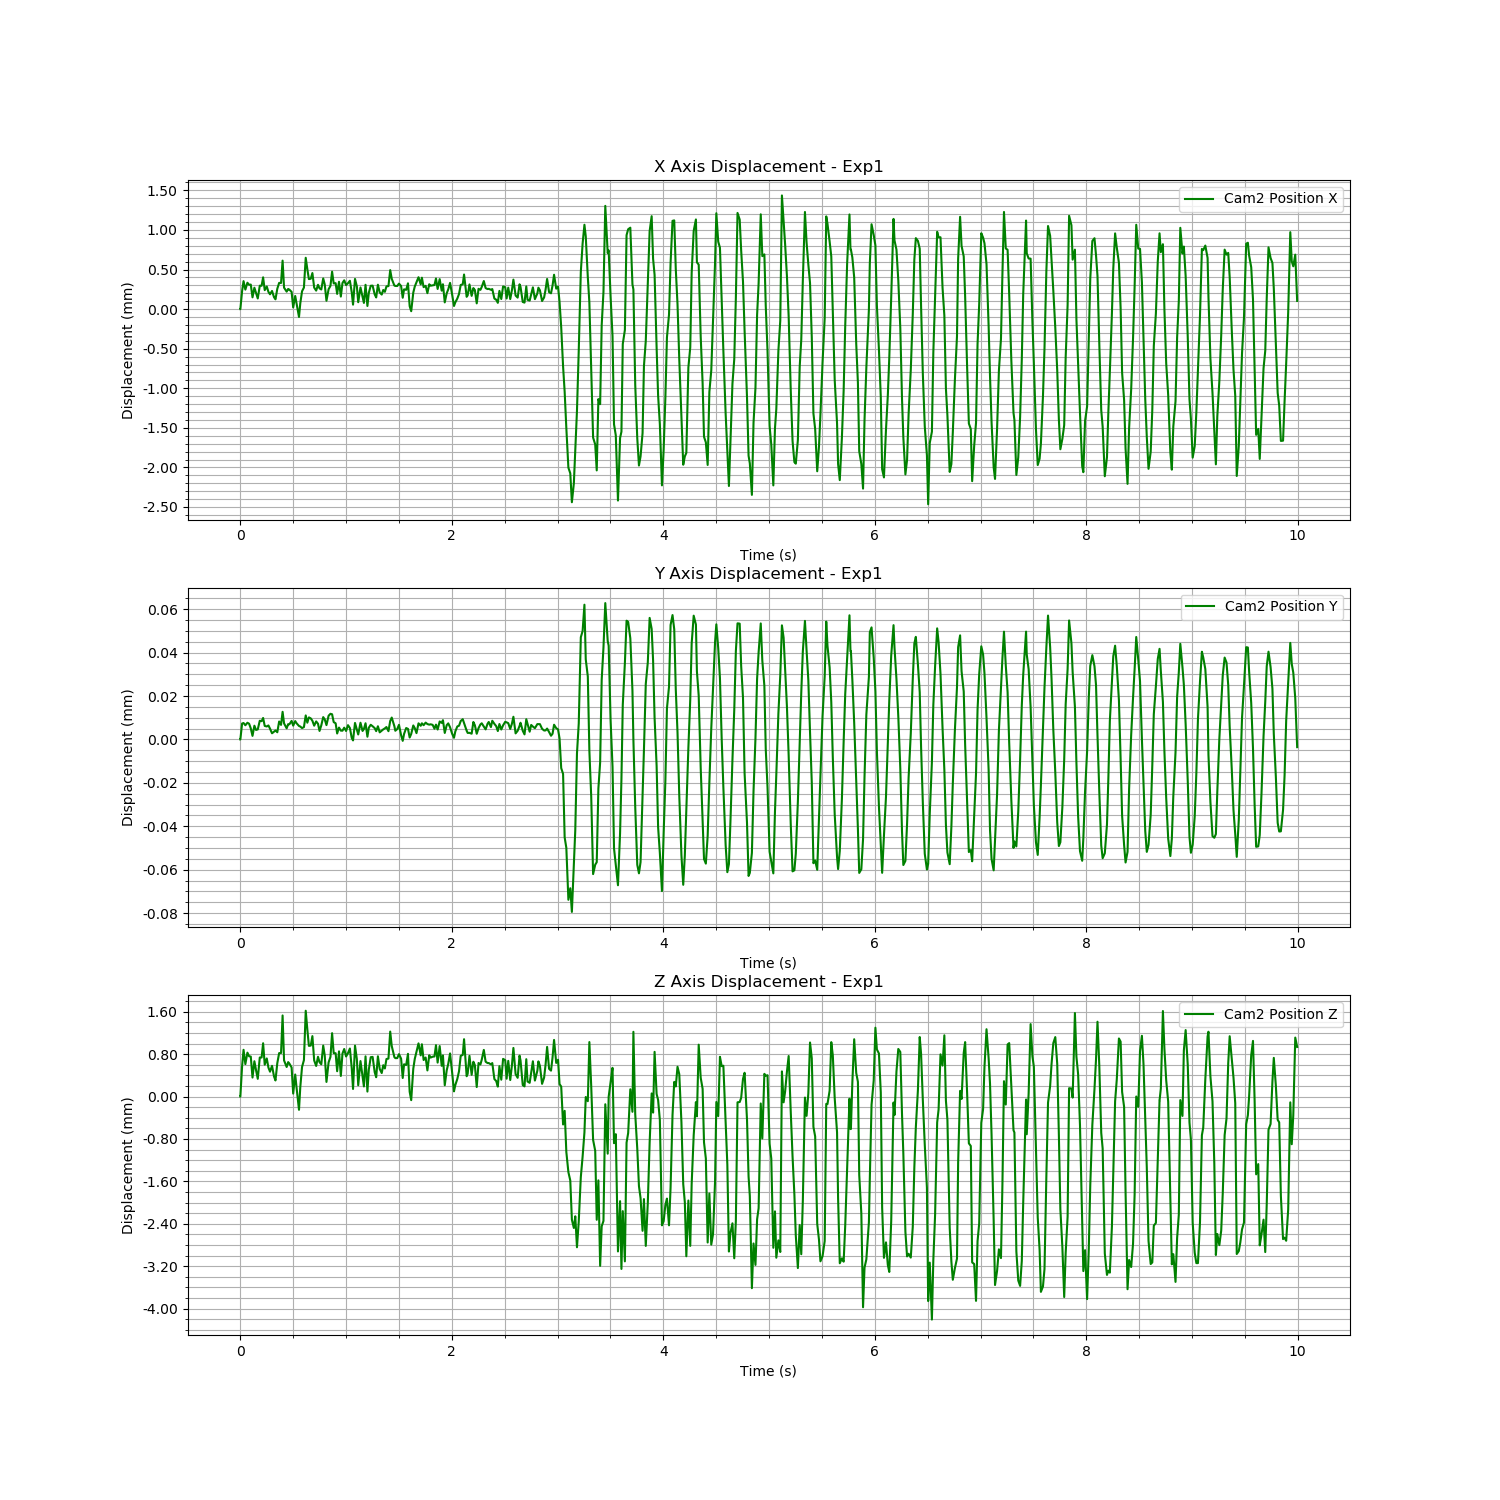

Source data for this figure (header and first rows):
Time (s), Cam2 Fiducial ID, Cam2 Position X, Cam2 Position Y, Cam2 Position Z, Cam2 Rotation X, Cam2 Rotation Y, Cam2 Rotation Z, Cam2 Rotation W
1722576698, 9, 0.9165, 0.0107, 2.264, -0.005665, -0.2274, 0.01728, 0.9736
1722576698, 9, 0.9165, 0.0107, 2.264, -0.005665, -0.2274, 0.01728, 0.9736
1722576698, 9, 0.9167, 0.01071, 2.265, -0.005667, -0.2271, 0.01774, 0.9737
1722576698, 9, 0.9167, 0.01071, 2.265, -0.005667, -0.2271, 0.01774, 0.9737
1722576698, 9, 0.9168, 0.01071, 2.265, -0.005621, -0.2268, 0.01803, 0.9738
1722576698, 9, 0.9168, 0.01071, 2.265, -0.005621, -0.2268, 0.01803, 0.9738
1722576698, 9, 0.9167, 0.01071, 2.265, -0.005769, -0.2272, 0.0177, 0.9737
1722576698, 9, 0.9167, 0.01071, 2.265, -0.005769, -0.2272, 0.0177, 0.9737
1722576698, 9, 0.9168, 0.01071, 2.265, -0.005675, -0.2274, 0.0174, 0.9736
1722576698, 9, 0.9168, 0.01071, 2.265, -0.005675, -0.2274, 0.0174, 0.9736
1722576698, 9, 0.9168, 0.01071, 2.265, -0.005717, -0.2271, 0.01786, 0.9737
1722576698, 9, 0.9168, 0.01071, 2.265, -0.005717, -0.2271, 0.01786, 0.9737
1722576698, 9, 0.9168, 0.01071, 2.265, -0.005765, -0.2272, 0.01722, 0.9737
1722576698, 9, 0.9168, 0.01071, 2.265, -0.005765, -0.2272, 0.01722, 0.9737
1722576698, 9, 0.9166, 0.0107, 2.264, -0.005632, -0.2274, 0.01716, 0.9736
1722576698, 9, 0.9166, 0.0107, 2.264, -0.005632, -0.2274, 0.01716, 0.9736
1722576698, 9, 0.9168, 0.01071, 2.265, -0.005767, -0.2271, 0.01749, 0.9737
1722576698, 9, 0.9168, 0.01071, 2.265, -0.005767, -0.2271, 0.01749, 0.9737
1722576698, 9, 0.9167, 0.01071, 2.264, -0.005789, -0.2275, 0.01736, 0.9736
1722576698, 9, 0.9167, 0.01071, 2.264, -0.005789, -0.2275, 0.01736, 0.9736
1722576698, 9, 0.9166, 0.01071, 2.264, -0.005716, -0.2275, 0.01755, 0.9736
1722576698, 9, 0.9166, 0.01071, 2.264, -0.005716, -0.2275, 0.01755, 0.9736
1722576698, 9, 0.9168, 0.01071, 2.265, -0.005739, -0.2272, 0.01779, 0.9737
1722576698, 9, 0.9168, 0.01071, 2.265, -0.005739, -0.2272, 0.01779, 0.9737
1722576698, 9, 0.9168, 0.01071, 2.265, -0.005741, -0.2272, 0.01757, 0.9737
1722576698, 9, 0.9168, 0.01071, 2.265, -0.005741, -0.2272, 0.01757, 0.9737
1722576698, 9, 0.9169, 0.01071, 2.265, -0.005681, -0.2272, 0.01821, 0.9737
1722576698, 9, 0.9169, 0.01071, 2.265, -0.005681, -0.2272, 0.01821, 0.9737
1722576698, 9, 0.9167, 0.01071, 2.265, -0.005696, -0.2272, 0.01777, 0.9737
1722576698, 9, 0.9167, 0.01071, 2.265, -0.005696, -0.2272, 0.01777, 0.9737
1722576698, 9, 0.9168, 0.01071, 2.265, -0.005675, -0.2268, 0.01764, 0.9738
1722576698, 9, 0.9168, 0.01071, 2.265, -0.005675, -0.2268, 0.01764, 0.9738
1722576698, 9, 0.9167, 0.01071, 2.264, -0.005707, -0.2274, 0.01778, 0.9736
1722576698, 9, 0.9167, 0.01071, 2.264, -0.005707, -0.2274, 0.01778, 0.9736
1722576698, 9, 0.9167, 0.01071, 2.264, -0.005646, -0.2272, 0.01787, 0.9737
1722576698, 9, 0.9167, 0.01071, 2.264, -0.005646, -0.2272, 0.01787, 0.9737
1722576698, 9, 0.9167, 0.0107, 2.265, -0.005733, -0.2273, 0.01769, 0.9736
1722576698, 9, 0.9167, 0.0107, 2.265, -0.005733, -0.2273, 0.01769, 0.9736
1722576698, 9, 0.9166, 0.0107, 2.264, -0.005682, -0.2271, 0.01775, 0.9737
1722576698, 9, 0.9166, 0.0107, 2.264, -0.005682, -0.2271, 0.01775, 0.9737
1722576698, 9, 0.9166, 0.01071, 2.264, -0.00571, -0.2272, 0.01755, 0.9737
1722576698, 9, 0.9166, 0.01071, 2.264, -0.00571, -0.2272, 0.01755, 0.9737
1722576698, 9, 0.9167, 0.0107, 2.265, -0.0058, -0.2271, 0.01717, 0.9737
1722576698, 9, 0.9167, 0.0107, 2.265, -0.0058, -0.2271, 0.01717, 0.9737
1722576698, 9, 0.9168, 0.01071, 2.265, -0.005743, -0.2271, 0.01751, 0.9737
1722576698, 9, 0.9168, 0.01071, 2.265, -0.005743, -0.2271, 0.01751, 0.9737
1722576698, 9, 0.9168, 0.01071, 2.265, -0.005694, -0.2271, 0.01751, 0.9737
1722576698, 9, 0.9168, 0.01071, 2.265, -0.005694, -0.2271, 0.01751, 0.9737
1722576698, 9, 0.9171, 0.01071, 2.265, -0.005728, -0.2271, 0.01797, 0.9737
1722576698, 9, 0.9171, 0.01071, 2.265, -0.005728, -0.2271, 0.01797, 0.9737
1722576698, 9, 0.9168, 0.01071, 2.265, -0.005695, -0.2269, 0.01772, 0.9737
1722576698, 9, 0.9168, 0.01071, 2.265, -0.005695, -0.2269, 0.01772, 0.9737
1722576698, 9, 0.9167, 0.01071, 2.264, -0.005699, -0.2272, 0.01758, 0.9737
1722576698, 9, 0.9167, 0.01071, 2.264, -0.005699, -0.2272, 0.01758, 0.9737
1722576698, 9, 0.9167, 0.01071, 2.265, -0.005708, -0.2269, 0.01785, 0.9737
1722576698, 9, 0.9167, 0.01071, 2.265, -0.005708, -0.2269, 0.01785, 0.9737
1722576698, 9, 0.9167, 0.01071, 2.265, -0.005641, -0.2269, 0.01769, 0.9737
1722576698, 9, 0.9167, 0.01071, 2.265, -0.005641, -0.2269, 0.01769, 0.9737
1722576698, 9, 0.9167, 0.01071, 2.264, -0.005672, -0.2272, 0.01798, 0.9737
1722576698, 9, 0.9167, 0.01071, 2.264, -0.005672, -0.2272, 0.01798, 0.9737
... 1,140 more rows
